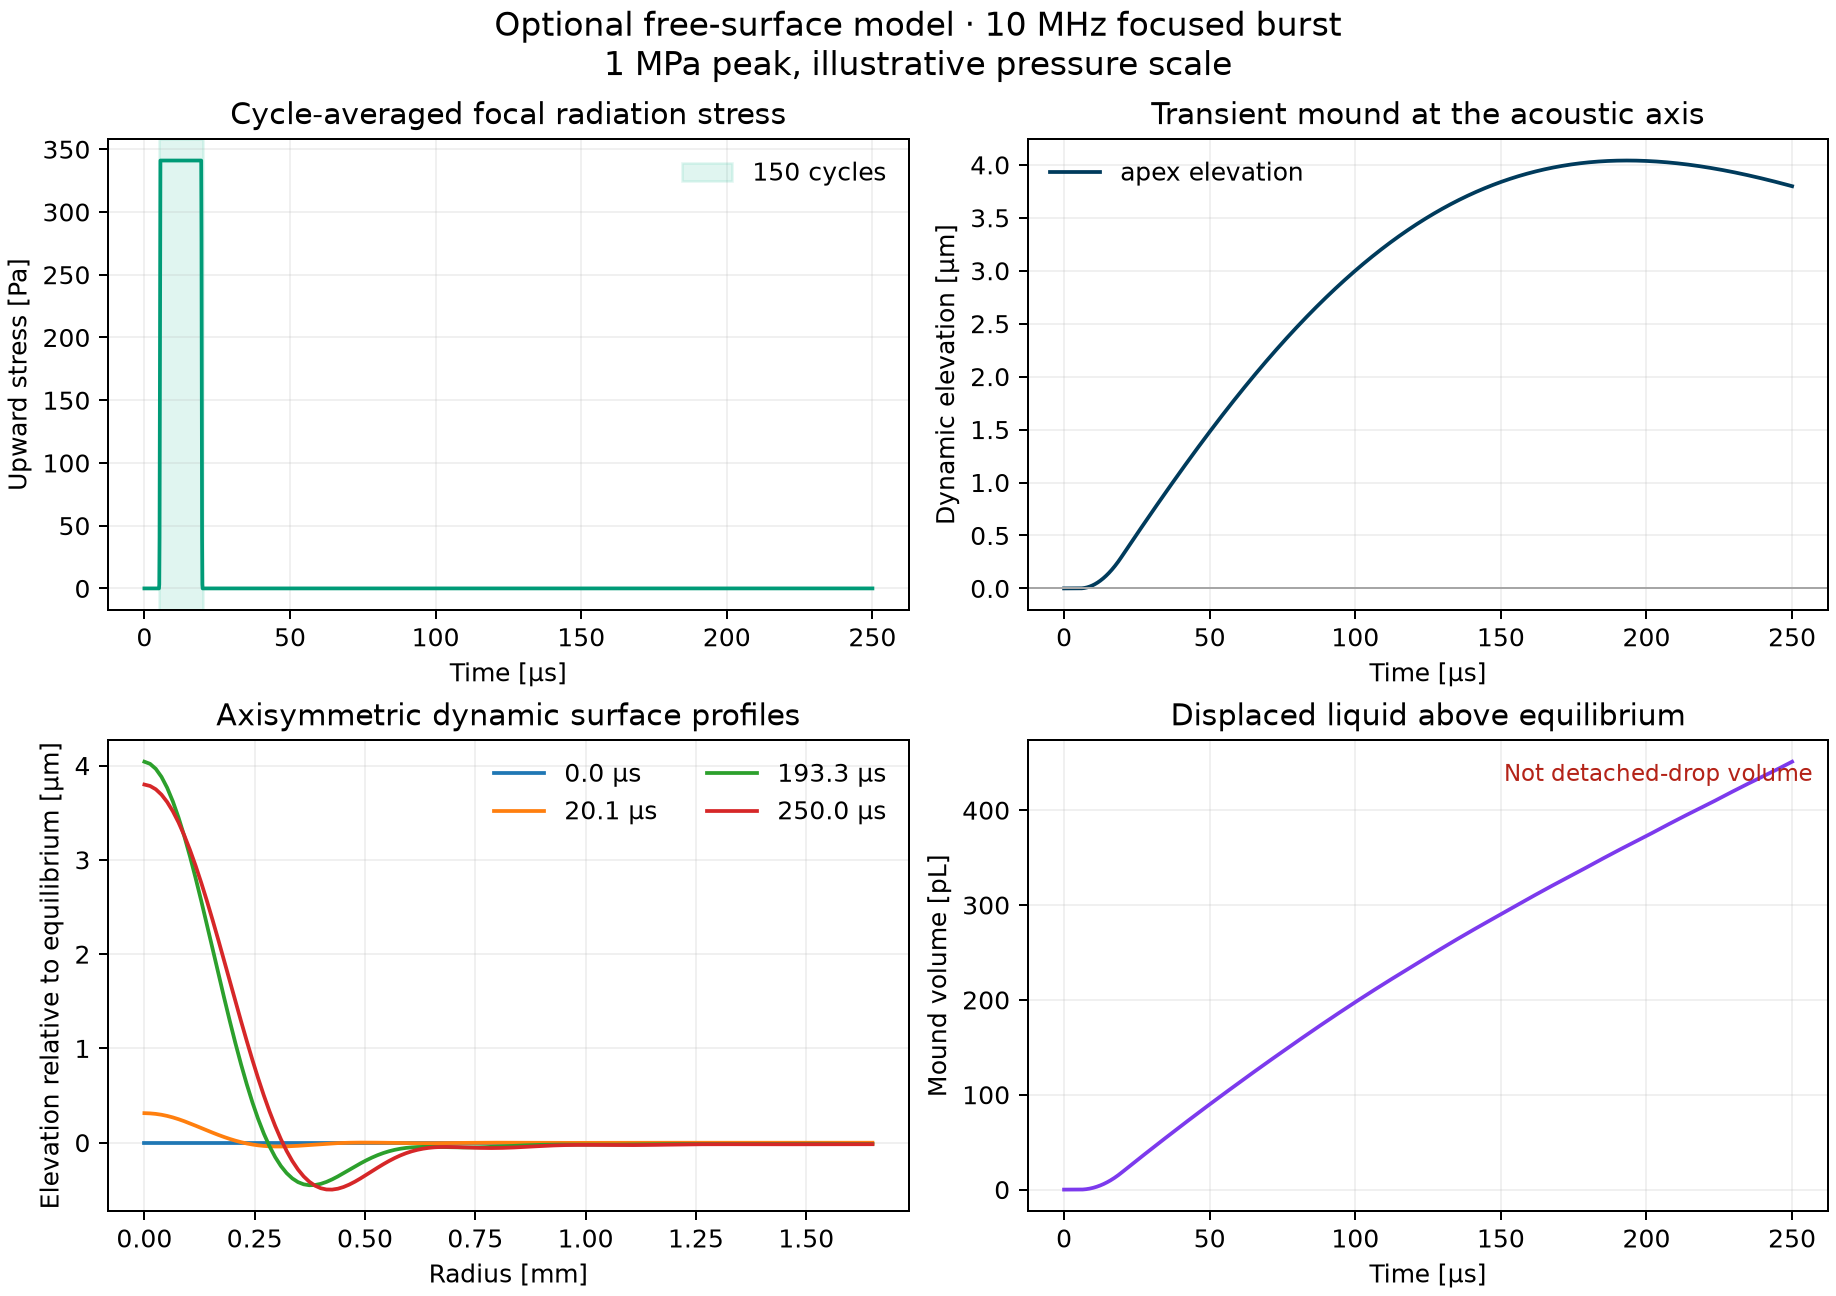

The table this chart was drawn from, first rows:
time_us, centre_radiation_stress_pa, apex_dynamic_elevation_um, apex_velocity_m_s, positive_mound_volume_pl, volume_residual_fl, mechanical_energy_pj
0.0, 0.0, 0.0, 0.0, 0.0, 0.0, 0.0
0.1, 0.0, 0.0, 0.0, 0.0, 0.0, 0.0
0.2, 0.0, 0.0, 0.0, 0.0, 0.0, 0.0
0.3, 0.0, 0.0, 0.0, 0.0, 0.0, 0.0
0.4, 0.0, 0.0, 0.0, 0.0, 0.0, 0.0
0.5, 0.0, 0.0, 0.0, 0.0, 0.0, 0.0
0.6, 0.0, 0.0, 0.0, 0.0, 0.0, 0.0
0.7, 0.0, 0.0, 0.0, 0.0, 0.0, 0.0
0.8, 0.0, 0.0, 0.0, 0.0, 0.0, 0.0
0.9, 0.0, 0.0, 0.0, 0.0, 0.0, 0.0
1.0, 0.0, 0.0, 0.0, 0.0, 0.0, 0.0
1.1, 0.0, 0.0, 0.0, 0.0, 0.0, 0.0
1.2, 0.0, 0.0, 0.0, 0.0, 0.0, 0.0
1.3, 0.0, 0.0, 0.0, 0.0, 0.0, 0.0
1.4, 0.0, 0.0, 0.0, 0.0, 0.0, 0.0
1.5, 0.0, 0.0, 0.0, 0.0, 0.0, 0.0
1.6, 0.0, 0.0, 0.0, 0.0, 0.0, 0.0
1.7, 0.0, 0.0, 0.0, 0.0, 0.0, 0.0
1.8, 0.0, 0.0, 0.0, 0.0, 0.0, 0.0
1.9, 0.0, 0.0, 0.0, 0.0, 0.0, 0.0
2.0, 0.0, 0.0, 0.0, 0.0, 0.0, 0.0
2.1, 0.0, 0.0, 0.0, 0.0, 0.0, 0.0
2.2, 0.0, 0.0, 0.0, 0.0, 0.0, 0.0
2.3, 0.0, 0.0, 0.0, 0.0, 0.0, 0.0
2.4, 0.0, 0.0, 0.0, 0.0, 0.0, 0.0
2.5, 0.0, 0.0, 0.0, 0.0, 0.0, 0.0
2.6, 0.0, 0.0, 0.0, 0.0, 0.0, 0.0
2.7, 0.0, 0.0, 0.0, 0.0, 0.0, 0.0
2.8, 0.0, 0.0, 0.0, 0.0, 0.0, 0.0
2.9, 0.0, 0.0, 0.0, 0.0, 0.0, 0.0
3.0, 0.0, 0.0, 0.0, 0.0, 0.0, 0.0
3.1, 0.0, 0.0, 0.0, 0.0, 0.0, 0.0
3.2, 0.0, 0.0, 0.0, 0.0, 0.0, 0.0
3.3, 0.0, 0.0, 0.0, 0.0, 0.0, 0.0
3.4, 0.0, 0.0, 0.0, 0.0, 0.0, 0.0
3.5, 0.0, 0.0, 0.0, 0.0, 0.0, 0.0
3.6, 0.0, 0.0, 0.0, 0.0, 0.0, 0.0
3.7, 0.0, 0.0, 0.0, 0.0, 0.0, 0.0
3.8, 0.0, 0.0, 0.0, 0.0, 0.0, 0.0
3.9, 0.0, 0.0, 0.0, 0.0, 0.0, 0.0
4.0, 0.0, 0.0, 0.0, 0.0, 0.0, 0.0
4.1, 0.0, 0.0, 0.0, 0.0, 0.0, 0.0
4.2, 0.0, 0.0, 0.0, 0.0, 0.0, 0.0
4.3, 0.0, 0.0, 0.0, 0.0, 0.0, 0.0
4.4, 0.0, 0.0, 0.0, 0.0, 0.0, 0.0
4.5, 0.0, 0.0, 0.0, 0.0, 0.0, 0.0
4.6, 0.0, 0.0, 0.0, 0.0, 0.0, 0.0
4.7, 0.0, 0.0, 0.0, 0.0, 0.0, 0.0
4.8, 0.0, 0.0, 0.0, 0.0, 0.0, 0.0
4.9, 0.0, 0.0, 0.0, 0.0, 0.0, 0.0
5.0, 0.0, 0.0, 0.0, 0.0, 0.0, 0.0
5.1, 3.11, 6.598126038322427e-08, 1.3196252076644847e-06, 3.956571365584059e-06, 4.523832410677512e-19, 4.045458393478834e-09
5.2, 40.71, 1.1276192751830368e-06, 1.991313508833176e-05, 6.761785687277331e-05, 1.0487905343938069e-17, 9.211880674671069e-07
5.3, 146.1, 7.0821771864002525e-06, 9.917802313601255e-05, 0.0004247, 5.790505485667215e-17, 2.2851014295444086e-05
5.4, 279, 2.6018744396171515e-05, 0.0002796, 0.00156, 2.316202194266886e-16, 0.0001816
5.5, 341, 6.712740435659748e-05, 0.0005426, 0.004025, 1.030473629286084e-15, 0.000684
5.6, 341, 0.0001359, 0.000832, 0.008147, 1.0210197427788722e-15, 0.001608
5.7, 341, 0.0002335, 0.001121, 0.014, 1.2100974729231079e-15, 0.002921
5.8, 341, 0.0003601, 0.00141, 0.02159, -8.319420126346366e-16, 0.004623
5.9, 341, 0.0005156, 0.0017, 0.03092, -2.7227193140769924e-15, 0.006713
... 2,441 more rows
